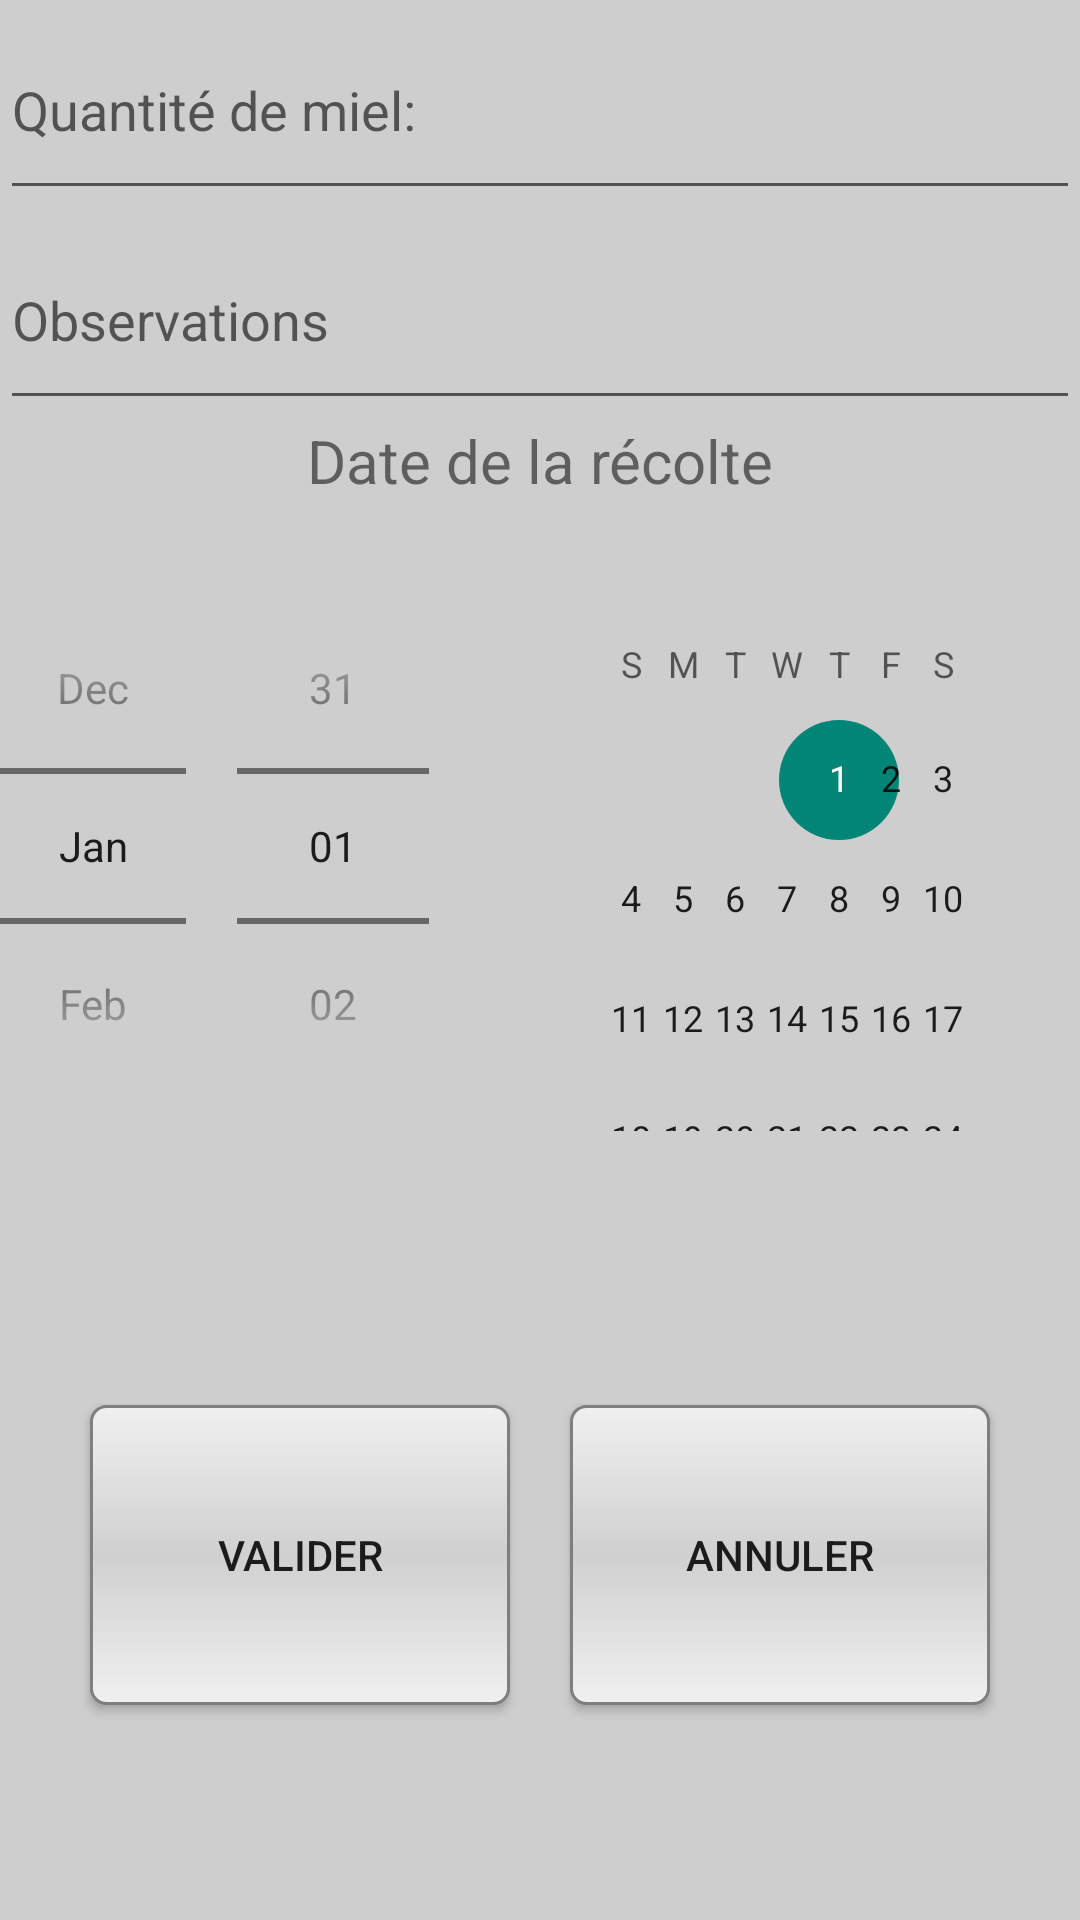

Write the Android layout XML for this screen, with the resource values it uses.
<!-- AndroidManifest.xml: application theme AppTheme -->
<!-- res/layout/newrecolte.xml -->
<?xml version="1.0" encoding="utf-8"?>
<LinearLayout xmlns:android="http://schemas.android.com/apk/res/android"
    android:layout_width="match_parent"
    android:layout_height="match_parent"
    android:background="#CECECE"
    android:orientation="vertical">


    <EditText
        android:id="@+id/quantite"
        android:layout_width="fill_parent"
        android:layout_height="70dp"
        android:hint="Quantité de miel:"
        android:inputType="numberDecimal" />

    <EditText
        android:id="@+id/observation"
        android:layout_width="fill_parent"
        android:layout_height="70dp"
        android:hint="Observations"
        android:inputType="text" />

    <TextView
        android:layout_width="fill_parent"
        android:layout_height="wrap_content"
        android:gravity="center"
        android:text="Date de la récolte"
        android:textSize="20sp" />

    <Space
        android:layout_width="fill_parent"
        android:layout_height="20dp" />

    <LinearLayout
        android:layout_width="match_parent"
        android:layout_height="190dp"
        android:gravity="center">


        <DatePicker
            android:id="@+id/datepickerRecolte"
            android:layout_width="wrap_content"
            android:layout_height="wrap_content"
            android:datePickerMode="spinner" />
    </LinearLayout>

    <Space
        android:layout_width="fill_parent"
        android:layout_height="20dp" />

    <LinearLayout
        android:layout_width="fill_parent"
        android:layout_height="fill_parent"
        android:layout_gravity="center"
        android:gravity="center"
        android:orientation="horizontal">

        <Button
            android:id="@+id/recolteValider"
            android:layout_width="140dp"
            android:layout_height="100dp"
            android:background="@drawable/shape"
            android:gravity="center"
            android:text="@string/valider" />

        <Space
            android:layout_width="20dp"
            android:layout_height="fill_parent"
            android:gravity="center" />

        <Button
            android:id="@+id/recolteAnnuler"
            android:layout_width="140dp"
            android:layout_height="100dp"
            android:background="@drawable/shape"
            android:gravity="center"
            android:text="@string/annuler" />

    </LinearLayout>

</LinearLayout>
<!-- resources referenced by this layout -->
<resources>
  <!-- drawable shape (drawable) -->
  <?xml version="1.0" encoding="utf-8"?>
  <shape xmlns:android="http://schemas.android.com/apk/res/android"
      android:shape="rectangle">
      <gradient
          android:startColor="#F0F0F0"
          android:endColor="#F0F0F0"
          android:centerColor="#D0D0D0"
          android:angle="90" />
      <corners android:radius="5dp"/>
      <stroke android:width="1dp" android:color="#7F7F7F"/>
  
  </shape>
  <string name="annuler"> Annuler </string>
  <string name="valider"> Valider </string>
  <style name="AppTheme" parent="Theme.AppCompat.Light.DarkActionBar">
          
      </style>
</resources>
